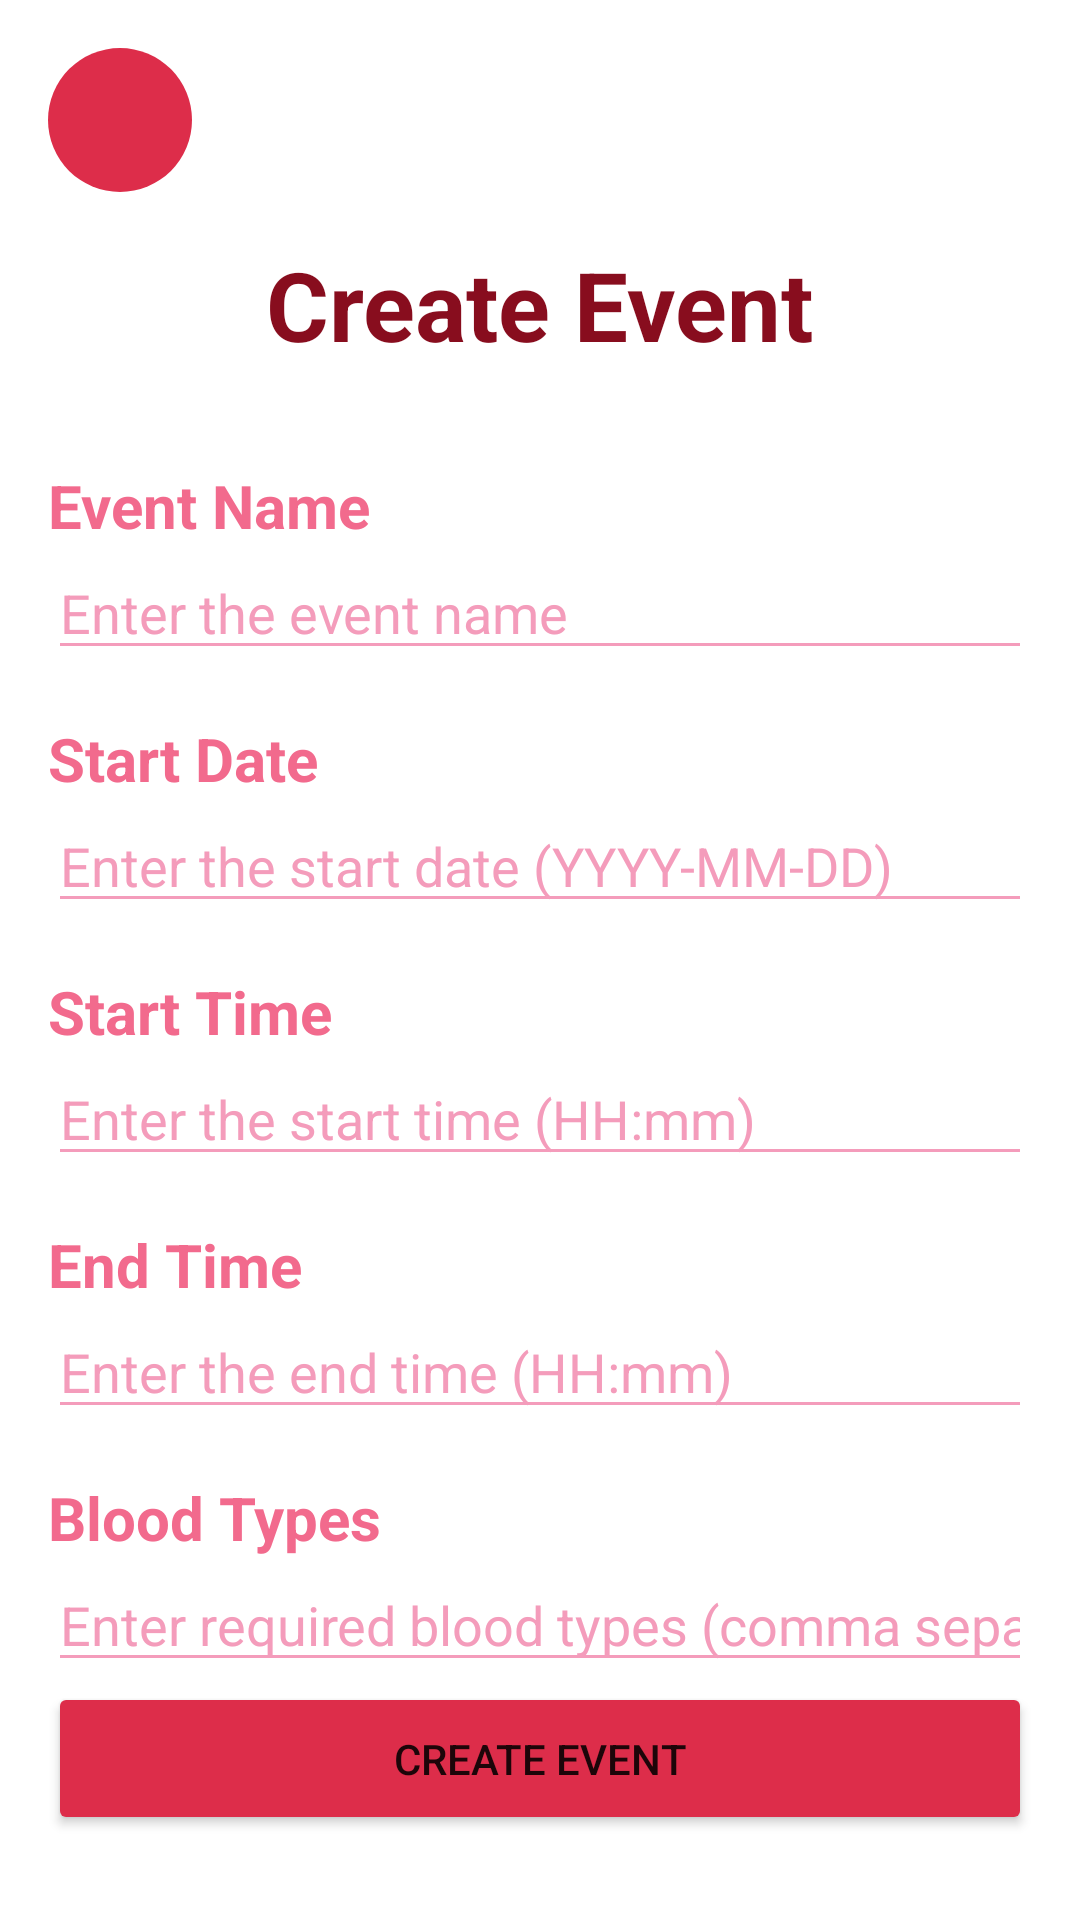

Layout XML and referenced resources for this Android screen:
<!-- AndroidManifest.xml: application theme Theme.DonorHub -->
<!-- res/layout/event_regist.xml -->
<LinearLayout xmlns:android="http://schemas.android.com/apk/res/android"
    android:layout_width="match_parent"
    android:layout_height="match_parent"
    android:orientation="vertical"
    android:padding="16dp">

    
    <ImageButton
        android:id="@+id/back_button"
        android:layout_width="48dp"
        android:layout_height="48dp"
        android:layout_gravity="start"
        android:background="@drawable/fab_background"
        android:src="@drawable/ic_back_arrow"
        android:contentDescription="Back to Donation Sites"
        android:elevation="4dp"
        android:scaleType="centerInside"
        android:backgroundTint="@color/less_pink"
        android:layout_marginBottom="16dp"/>

    
    <TextView
        android:layout_width="wrap_content"
        android:layout_height="wrap_content"
        android:text="Create Event"
        android:textSize="32sp"
        android:textStyle="bold"
        android:textColor="@color/bold_pink"
        android:layout_gravity="center_horizontal"
        android:paddingBottom="16dp" />

    
    <TextView
        android:layout_width="match_parent"
        android:layout_height="wrap_content"
        android:text="Event Name"
        android:textSize="20sp"
        android:textColor="@color/pink"
        android:textStyle="bold"
        android:paddingTop="16dp" />

    <EditText
        android:id="@+id/eventNameEditText"
        android:layout_width="match_parent"
        android:layout_height="wrap_content"
        android:hint="Enter the event name"
        android:textColor="@color/black"
        android:textColorHint="@color/pale_pink"
        android:backgroundTint="@color/pale_pink"
        android:inputType="text" />

    
    <TextView
        android:layout_width="match_parent"
        android:layout_height="wrap_content"
        android:text="Start Date"
        android:textSize="20sp"
        android:textColor="@color/pink"
        android:textStyle="bold"
        android:paddingTop="16dp" />

    <EditText
        android:id="@+id/startDateEditText"
        android:layout_width="match_parent"
        android:layout_height="wrap_content"
        android:hint="Enter the start date (YYYY-MM-DD)"
        android:textColor="@color/black"
        android:textColorHint="@color/pale_pink"
        android:backgroundTint="@color/pale_pink"
        android:inputType="date" />

    
    <TextView
        android:layout_width="match_parent"
        android:layout_height="wrap_content"
        android:text="Start Time"
        android:textSize="20sp"
        android:textColor="@color/pink"
        android:textStyle="bold"
        android:paddingTop="16dp" />

    <EditText
        android:id="@+id/startTimeEditText"
        android:layout_width="match_parent"
        android:layout_height="wrap_content"
        android:hint="Enter the start time (HH:mm)"
        android:textColor="@color/black"
        android:textColorHint="@color/pale_pink"
        android:backgroundTint="@color/pale_pink"
        android:inputType="time" />

    
    <TextView
        android:layout_width="match_parent"
        android:layout_height="wrap_content"
        android:text="End Time"
        android:textSize="20sp"
        android:textColor="@color/pink"
        android:textStyle="bold"
        android:paddingTop="16dp" />

    <EditText
        android:id="@+id/endTimeEditText"
        android:layout_width="match_parent"
        android:layout_height="wrap_content"
        android:hint="Enter the end time (HH:mm)"
        android:textColor="@color/black"
        android:textColorHint="@color/pale_pink"
        android:backgroundTint="@color/pale_pink"
        android:inputType="time" />

    
    <TextView
        android:layout_width="match_parent"
        android:layout_height="wrap_content"
        android:text="Blood Types"
        android:textSize="20sp"
        android:textColor="@color/pink"
        android:textStyle="bold"
        android:paddingTop="16dp" />

    <EditText
        android:id="@+id/bloodTypesEditText"
        android:layout_width="match_parent"
        android:layout_height="wrap_content"
        android:hint="Enter required blood types (comma separated)"
        android:textColor="@color/black"
        android:textColorHint="@color/pale_pink"
        android:backgroundTint="@color/pale_pink"
        android:inputType="text" />

    
    <Button
        android:id="@+id/createEventButton"
        android:layout_width="match_parent"
        android:layout_height="wrap_content"
        android:text="Create Event"
        android:paddingTop="16dp"
        android:backgroundTint="@color/less_pink"
        android:paddingBottom="16dp" />
</LinearLayout>
<!-- resources referenced by this layout -->
<resources>
  <color name="black">#FF000000</color>
  <color name="bold_pink">#880D1E</color>
  <color name="less_pink">#DD2D4A</color>
  <color name="pale_pink">#F49CBB</color>
  <color name="pink">#F26A8D</color>
  <!-- drawable fab_background (drawable) -->
  <shape xmlns:android="http://schemas.android.com/apk/res/android">
      <corners android:radius="28dp" />
      <elevation android:elevation="6dp" />
  </shape>
  <style name="Theme.DonorHub" parent="Theme.MaterialComponents.DayNight.NoActionBar">
          
          <item name="colorPrimary">@color/purple_500</item>
          <item name="colorPrimaryVariant">@color/purple_700</item>
          <item name="colorOnPrimary">@color/white</item>
          
          <item name="colorSecondary">@color/teal_200</item>
          <item name="colorSecondaryVariant">@color/teal_700</item>
          <item name="colorOnSecondary">@color/black</item>
          
          <item name="android:statusBarColor">?attr/colorPrimaryVariant</item>
          
      </style>
  <color name="purple_500">#FF6200EE</color>
  <color name="purple_700">#FF3700B3</color>
  <color name="white">#FFFFFFFF</color>
  <color name="teal_200">#FF03DAC5</color>
  <color name="teal_700">#FF018786</color>
</resources>
